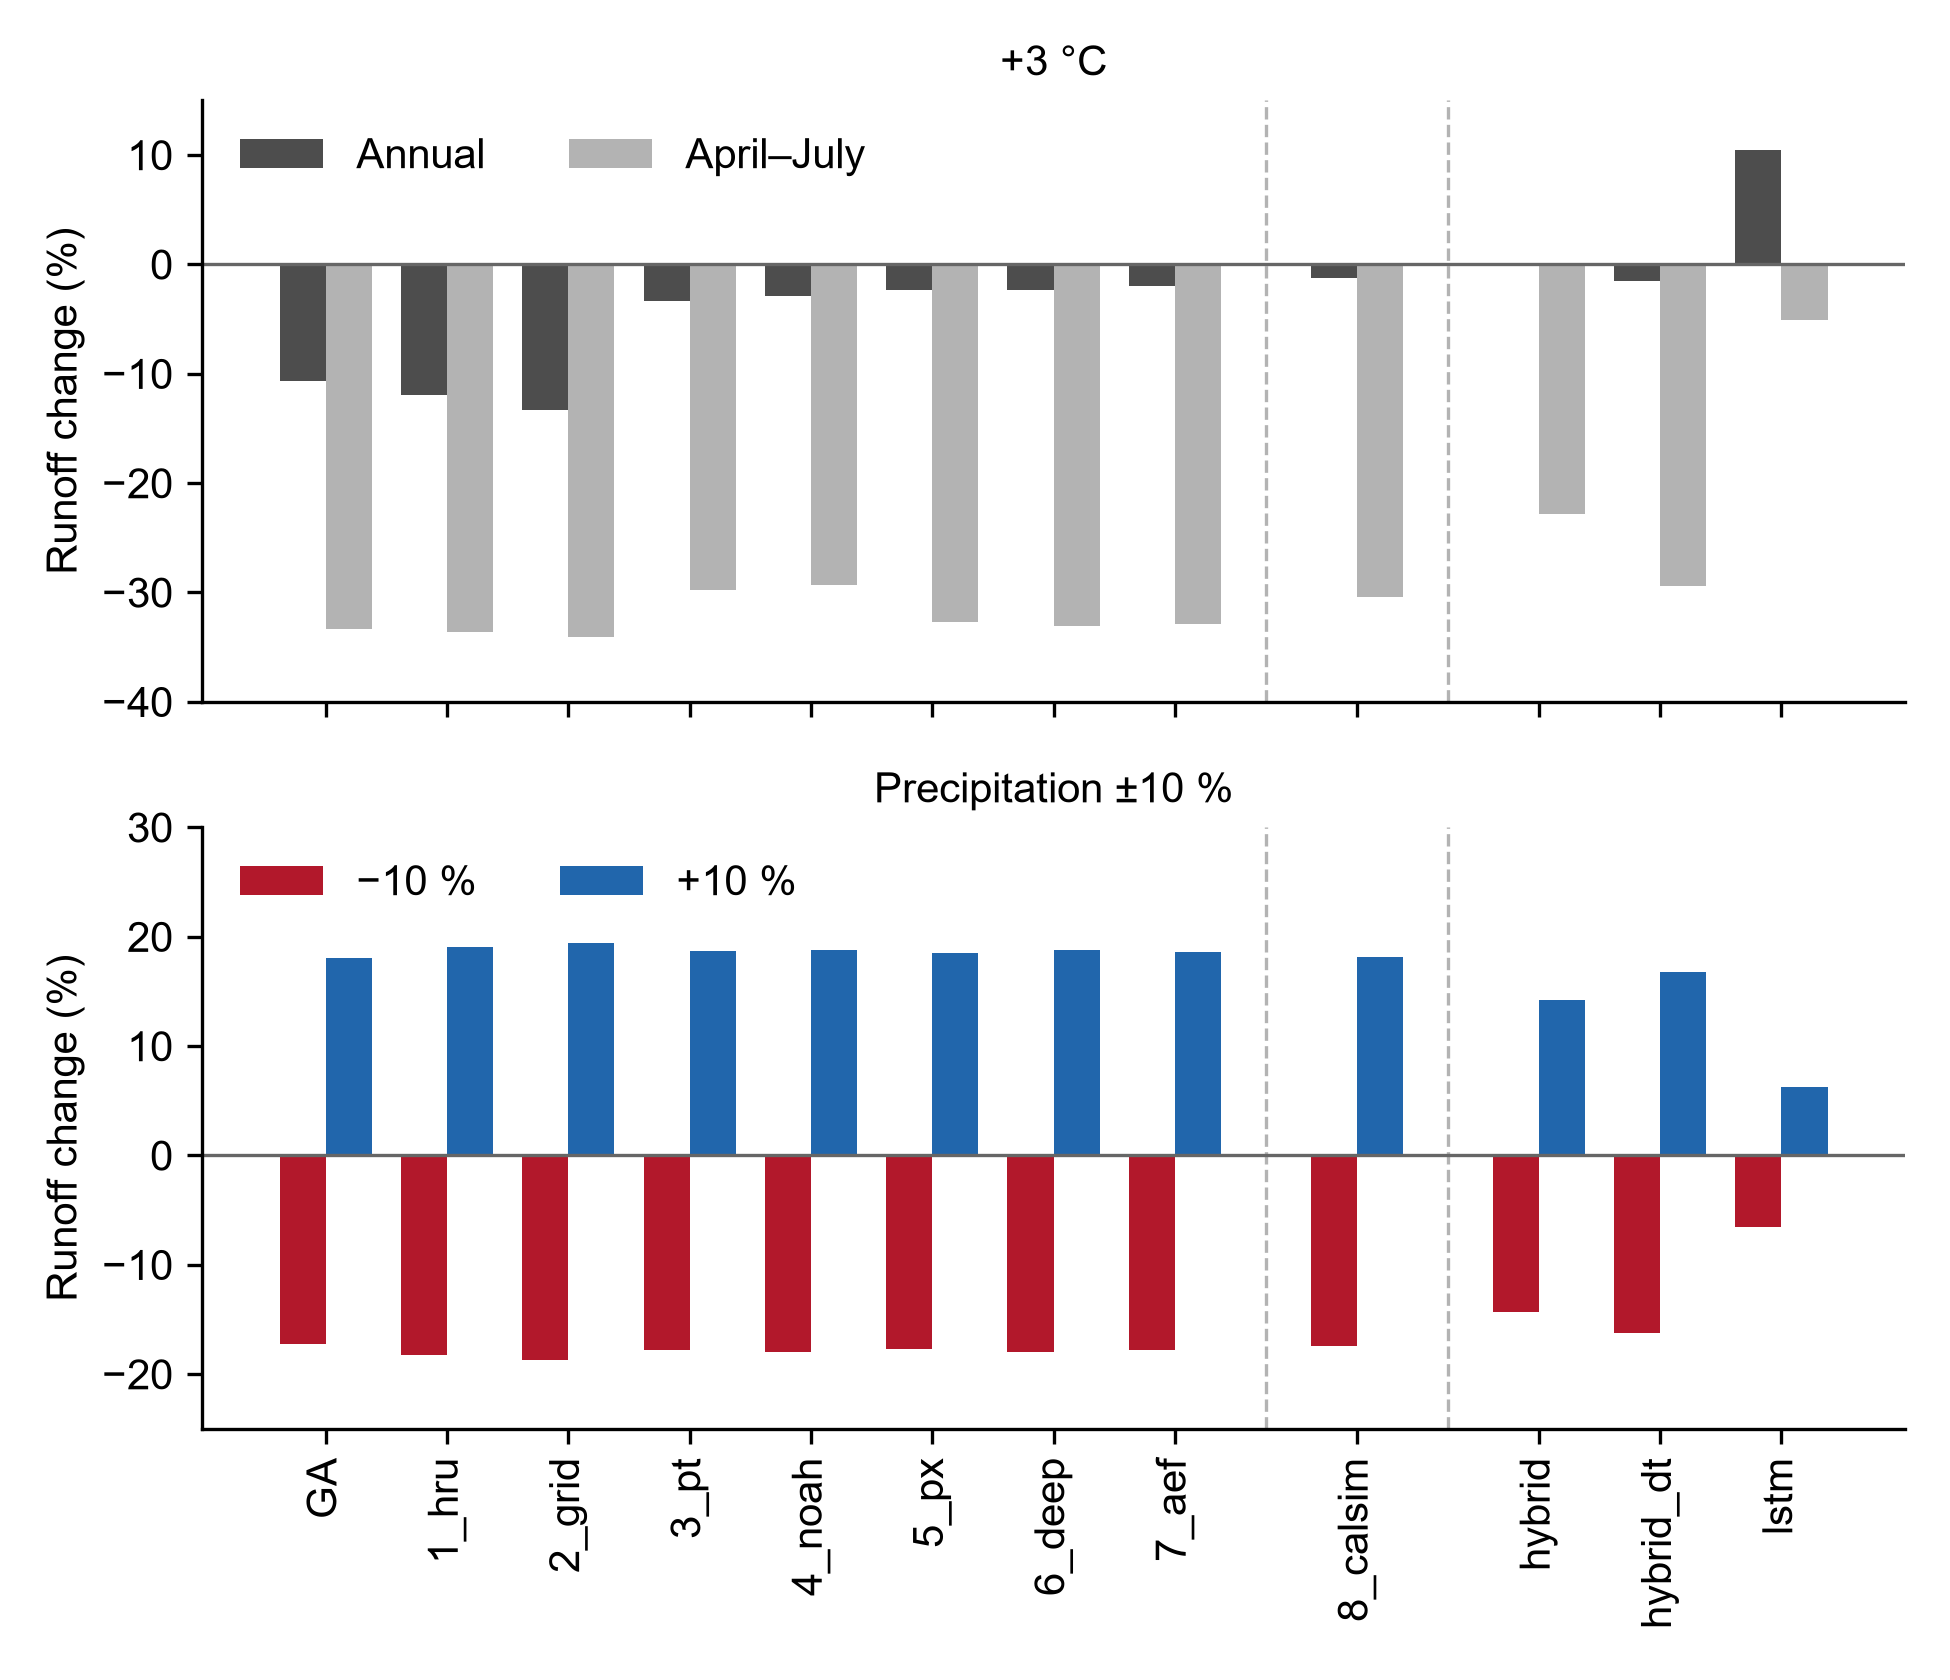

Values plotted in this chart, from the file beside it:
run, basin, dp, dt, annual, freshet, pct_annual, pct_freshet
GA, SHA, 0.0, 0.0, 4837, 1466, 0.0, 0.0
GA, BND, 0.0, 0.0, 6900, 1964, 0.0, 0.0
GA, ORO, 0.0, 0.0, 4435, 1412, 0.0, 0.0
GA, FOL, 0.0, 0.0, 2612, 965.2, 0.0, 0.0
GA, YRS, 0.0, 0.0, 2465, 856.9, 0.0, 0.0
GA, MKM, 0.0, 0.0, 732.5, 392.4, 0.0, 0.0
GA, NML, 0.0, 0.0, 1135, 679.4, 0.0, 0.0
GA, NHG, 0.0, 0.0, 148.3, 29.32, 0.0, 0.0
GA, TLG, 0.0, 0.0, 1836, 1136, 0.0, 0.0
GA, MRC, 0.0, 0.0, 948.4, 577.6, 0.0, 0.0
GA, MIL, 0.0, 0.0, 1534, 1093, 0.0, 0.0
GA, PNF, 0.0, 0.0, 1700, 1245, 0.0, 0.0
GA, TRM, 0.0, 0.0, 441.8, 255.9, 0.0, 0.0
GA, SCC, 0.0, 0.0, 352.4, 127.9, 0.0, 0.0
GA, ISB, 0.0, 0.0, 930.6, 622, 0.0, 0.0
GA, SHA, 0.0, 3.0, 4342, 1063, -10.24, -27.51
GA, BND, 0.0, 3.0, 6216, 1461, -9.906, -25.61
GA, ORO, 0.0, 3.0, 4039, 982.5, -8.935, -30.41
GA, FOL, 0.0, 3.0, 2359, 622.3, -9.689, -35.53
GA, YRS, 0.0, 3.0, 2289, 563.8, -7.139, -34.21
GA, MKM, 0.0, 3.0, 658.9, 229, -10.04, -41.64
GA, NML, 0.0, 3.0, 1018, 423.1, -10.24, -37.71
GA, NHG, 0.0, 3.0, 128.1, 23.56, -13.61, -19.63
GA, TLG, 0.0, 3.0, 1674, 693.2, -8.829, -39
GA, MRC, 0.0, 3.0, 836.1, 348.2, -11.84, -39.72
GA, MIL, 0.0, 3.0, 1352, 765.8, -11.85, -29.92
GA, PNF, 0.0, 3.0, 1525, 858.5, -10.31, -31.03
GA, TRM, 0.0, 3.0, 385.1, 156.6, -12.83, -38.82
GA, SCC, 0.0, 3.0, 313, 88.88, -11.17, -30.53
GA, ISB, 0.0, 3.0, 808.6, 380.1, -13.1, -38.89
GA, SHA, -0.1, 0.0, 3991, 1216, -17.5, -17.05
GA, BND, -0.1, 0.0, 5709, 1635, -17.26, -16.77
GA, ORO, -0.1, 0.0, 3713, 1194, -16.29, -15.43
GA, FOL, -0.1, 0.0, 2172, 814.7, -16.87, -15.59
GA, YRS, -0.1, 0.0, 2107, 741.2, -14.5, -13.5
GA, MKM, -0.1, 0.0, 609.5, 332.8, -16.79, -15.19
GA, NML, -0.1, 0.0, 944.6, 578, -16.75, -14.92
GA, NHG, -0.1, 0.0, 116.3, 22.98, -21.59, -21.62
GA, TLG, -0.1, 0.0, 1548, 978.9, -15.64, -13.86
GA, MRC, -0.1, 0.0, 777.8, 485.5, -18, -15.94
GA, MIL, -0.1, 0.0, 1267, 922.6, -17.4, -15.58
GA, PNF, -0.1, 0.0, 1425, 1067, -16.17, -14.32
GA, TRM, -0.1, 0.0, 361.2, 213.5, -18.23, -16.57
GA, SCC, -0.1, 0.0, 291.7, 108.1, -17.22, -15.5
GA, ISB, -0.1, 0.0, 753.9, 510, -18.99, -18
GA, SHA, 0.1, 0.0, 5721, 1726, 18.28, 17.73
GA, BND, 0.1, 0.0, 8144, 2306, 18.02, 17.39
GA, ORO, 0.1, 0.0, 5180, 1634, 16.79, 15.73
GA, FOL, 0.1, 0.0, 3068, 1118, 17.44, 15.78
GA, YRS, 0.1, 0.0, 2826, 972.7, 14.66, 13.52
GA, MKM, 0.1, 0.0, 858.7, 452.1, 17.23, 15.2
GA, NML, 0.1, 0.0, 1331, 780.3, 17.27, 14.85
GA, NHG, 0.1, 0.0, 183.9, 36.23, 24, 23.59
GA, TLG, 0.1, 0.0, 2133, 1294, 16.2, 13.9
GA, MRC, 0.1, 0.0, 1126, 670.2, 18.77, 16.03
GA, MIL, 0.1, 0.0, 1812, 1265, 18.13, 15.71
GA, PNF, 0.1, 0.0, 1982, 1422, 16.59, 14.2
GA, TRM, 0.1, 0.0, 525.7, 299.1, 18.99, 16.88
GA, SCC, 0.1, 0.0, 414.9, 147.9, 17.72, 15.64
GA, ISB, 0.1, 0.0, 1120, 739.7, 20.32, 18.93
... 660 more rows
